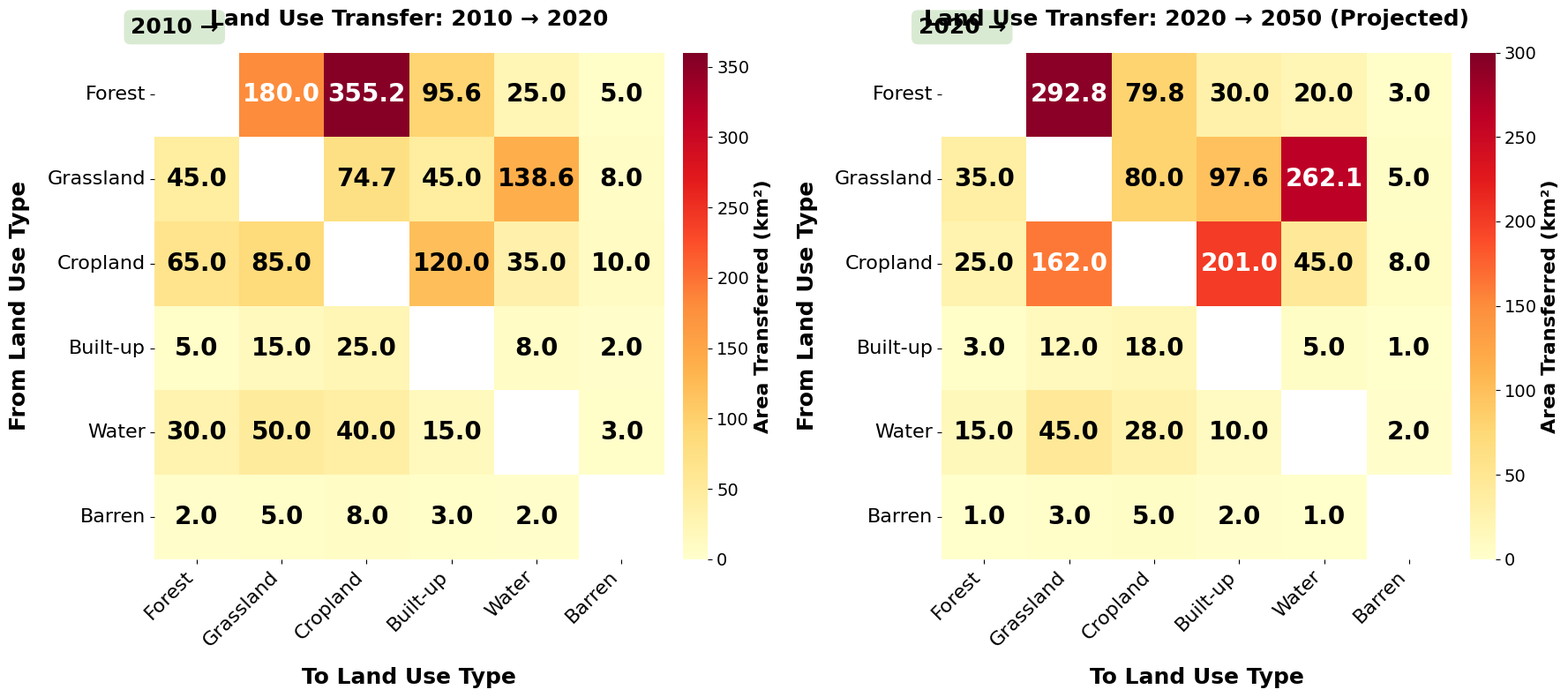

Generate this figure with matplotlib: (Note: this script raises an exception after producing the figure.)
import numpy as np
import matplotlib.pyplot as plt
import seaborn as sns

LAND_USE = ["Forest", "Grassland", "Cropland", "Built-up", "Water", "Barren"]

TRANSFER_2010_2020 = np.array([
    [np.nan, 180.0, 355.2, 95.6, 25.0, 5.0],
    [45.0, np.nan, 74.7, 45.0, 138.6, 8.0],
    [65.0, 85.0, np.nan, 120.0, 35.0, 10.0],
    [5.0, 15.0, 25.0, np.nan, 8.0, 2.0],
    [30.0, 50.0, 40.0, 15.0, np.nan, 3.0],
    [2.0, 5.0, 8.0, 3.0, 2.0, np.nan],
])

TRANSFER_2020_2050 = np.array([
    [np.nan, 292.8, 79.8, 30.0, 20.0, 3.0],
    [35.0, np.nan, 80.0, 97.6, 262.1, 5.0],
    [25.0, 162.0, np.nan, 201.0, 45.0, 8.0],
    [3.0, 12.0, 18.0, np.nan, 5.0, 1.0],
    [15.0, 45.0, 28.0, 10.0, np.nan, 2.0],
    [1.0, 3.0, 5.0, 2.0, 1.0, np.nan],
])

FONT = "Times New Roman"
CELL_SIZE = 20
TITLE_SIZE = 18
AXIS_SIZE = 18
TICK_SIZE = 16
COLORBAR_LABEL_SIZE = 16
COLORBAR_TICK_SIZE = 14
CONTRAST_LIMIT = 150


def draw_transfer_matrix(ax, data, title, period, maximum):
    color_map = sns.color_palette("YlOrRd", as_cmap=True)
    color_map.set_bad("white")

    sns.heatmap(
        data, ax=ax, cmap=color_map, vmin=0, vmax=maximum,
        xticklabels=LAND_USE, yticklabels=LAND_USE, linewidths=0,
        cbar_kws={"label": "Area Transferred (km²)", "pad": 0.03}
    )

    for row, column in np.ndindex(data.shape):
        value = data[row, column]
        if np.isnan(value):
            continue
        ax.text(column + 0.5, row + 0.5, f"{value:.1f}",
                ha="center", va="center", fontsize=CELL_SIZE,
                fontweight="bold",
                color="white" if value >= CONTRAST_LIMIT else "black")

    ax.set_title(title, fontsize=TITLE_SIZE, fontweight="bold", pad=22)
    ax.set_xlabel("To Land Use Type", fontsize=AXIS_SIZE,
                  fontweight="bold", labelpad=14)
    ax.set_ylabel("From Land Use Type", fontsize=AXIS_SIZE,
                  fontweight="bold", labelpad=14)

    ax.text(0.04, 1.05, period, transform=ax.transAxes,
            ha="center", va="center", fontsize=18, fontweight="bold",
            bbox={"boxstyle": "round,pad=0.3",
                  "facecolor": "#d9ead3", "edgecolor": "none"})

    ax.set_xticklabels(LAND_USE, rotation=45, ha="right", fontsize=TICK_SIZE)
    ax.set_yticklabels(LAND_USE, rotation=0, fontsize=TICK_SIZE)

    colorbar = ax.collections[0].colorbar
    colorbar.set_label("Area Transferred (km²)",
                       fontsize=COLORBAR_LABEL_SIZE, fontweight="bold")
    colorbar.ax.tick_params(labelsize=COLORBAR_TICK_SIZE)
    colorbar.outline.set_visible(False)


def create_figure(output_file="images/03_land_use_transfer_matrix.png", dpi=300):
    plt.rcParams.update({
        "font.family": FONT,
        "font.serif": [FONT, "DejaVu Serif"],
        "figure.facecolor": "white",
        "axes.facecolor": "white",
        "savefig.facecolor": "white",
        "pdf.fonttype": 42,
        "ps.fonttype": 42,
    })

    fig, axes = plt.subplots(1, 2, figsize=(18, 8), facecolor="white")

    draw_transfer_matrix(
        axes[0], TRANSFER_2010_2020,
        "Land Use Transfer: 2010 → 2020", "2010 →", maximum=360
    )
    draw_transfer_matrix(
        axes[1], TRANSFER_2020_2050,
        "Land Use Transfer: 2020 → 2050 (Projected)", "2020 →", maximum=300
    )

    plt.tight_layout()
    plt.savefig(output_file, dpi=dpi, bbox_inches="tight", facecolor="white")
    plt.show()


if __name__ == "__main__":
    create_figure()
